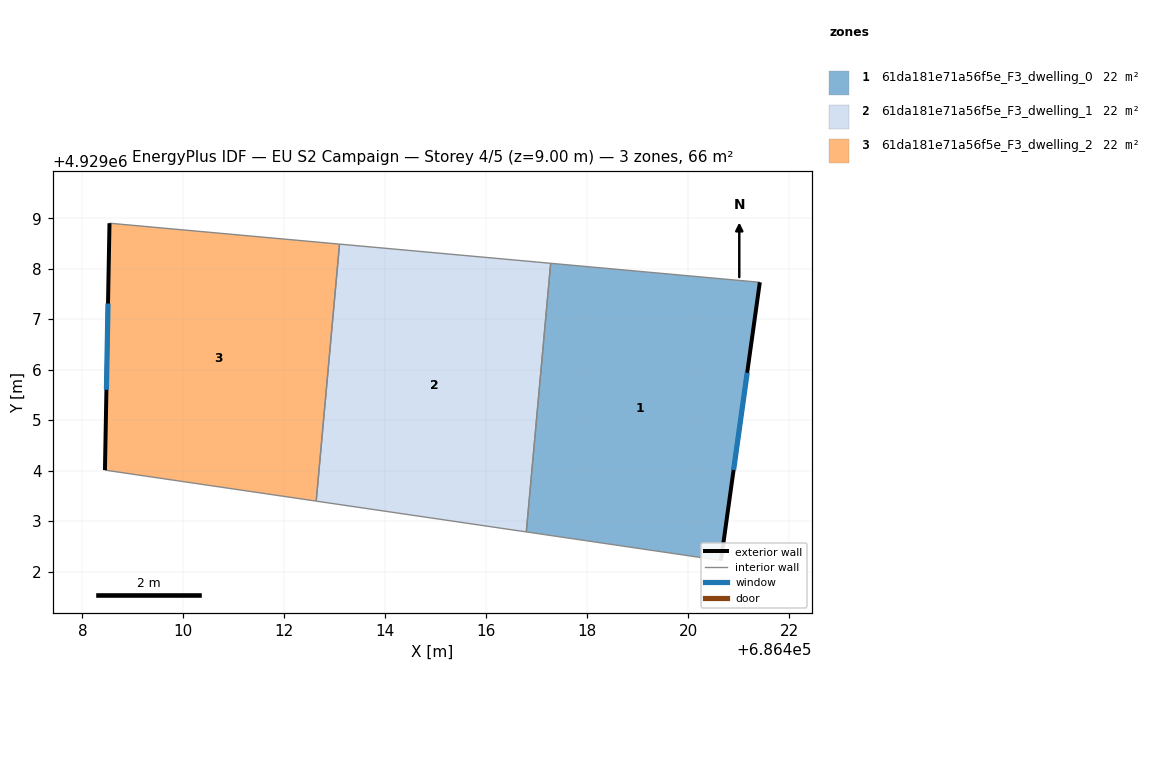
=== STOREY PLAN SPEC (per zone: floor XY polygon, exterior-wall plan segments, windows/doors) ===
zone 1: 61da181e71a56f5e_F3_dwelling_0  (21.9 m²)
  floor: (686420.65, 4929002.22) (686421.42, 4929007.73) (686417.28, 4929008.11) (686416.79, 4929002.79)
  exterior wall: (686421.42, 4929007.73) – (686420.65, 4929002.22)  [5.6 m]
    window: (686421.17, 4929005.94) – (686420.90, 4929004.01)  [2.0 m²]
  interior walls: 3
zone 2: 61da181e71a56f5e_F3_dwelling_1  (21.9 m²)
  floor: (686416.79, 4929002.79) (686417.28, 4929008.11) (686413.09, 4929008.49) (686412.63, 4929003.40)
  interior walls: 4
zone 3: 61da181e71a56f5e_F3_dwelling_2  (21.9 m²)
  floor: (686412.63, 4929003.40) (686413.09, 4929008.49) (686408.54, 4929008.90) (686408.45, 4929004.01)
  exterior wall: (686408.45, 4929004.01) – (686408.54, 4929008.90)  [4.9 m]
    window: (686408.48, 4929005.60) – (686408.51, 4929007.31)  [1.8 m²]
  interior walls: 3

=== DERIVED (storey summary) ===
Building: EU S2 Campaign
Storey: 4 of 5  (floor level z = 9.00 m)
Storey gross floor area: 65.8 m²
Zones on this storey: 3
  - 61da181e71a56f5e_F3_dwelling_0: floor 21.9 m²; exterior wall 5.6 m (16.7 m²); 1 window(s) 2.0 m²; WWR 12.2%
  - 61da181e71a56f5e_F3_dwelling_1: floor 21.9 m²
  - 61da181e71a56f5e_F3_dwelling_2: floor 21.9 m²; exterior wall 4.9 m (14.7 m²); 1 window(s) 1.8 m²; WWR 12.2%
Zone adjacency (shared interzone walls):
  - 61da181e71a56f5e_F3_dwelling_0 ↔ 61da181e71a56f5e_F3_dwelling_1
  - 61da181e71a56f5e_F3_dwelling_1 ↔ 61da181e71a56f5e_F3_dwelling_2